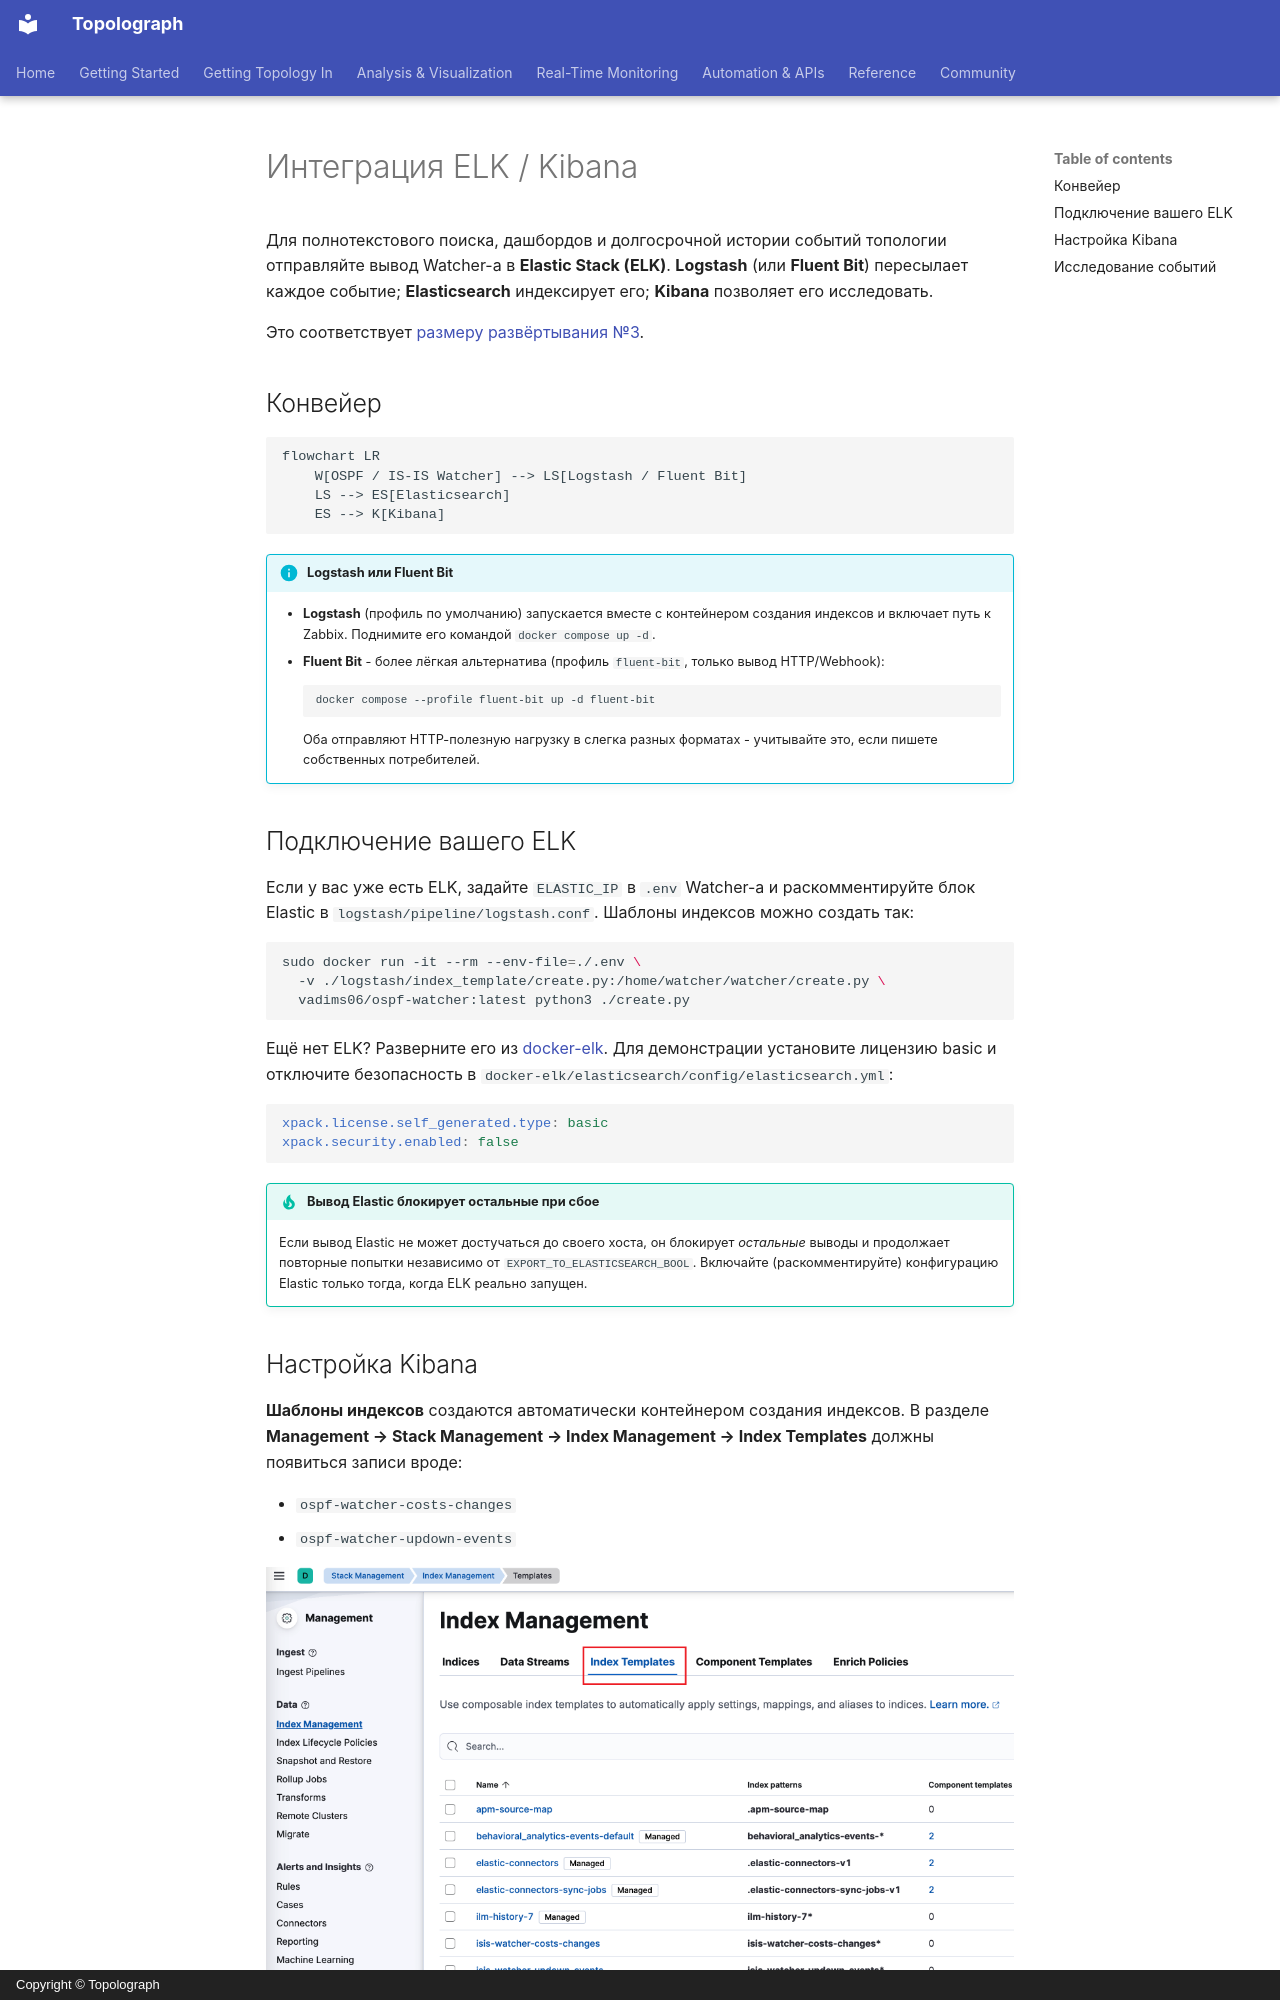

repository: Vadims06/topolograph · page: monitoring/elk-kibana.ru/index.html · generator: mkdocs · copyright: Copyright © Topolograph

# Интеграция ELK / Kibana

Для полнотекстового поиска, дашбордов и долгосрочной истории событий
топологии отправляйте вывод Watcher-а в **Elastic Stack (ELK)**.
**Logstash** (или **Fluent Bit**) пересылает каждое событие;
**Elasticsearch** индексирует его; **Kibana** позволяет его исследовать.

Это соответствует [размеру развёртывания №3](index.md#deployment-sizes).

## Конвейер

```mermaid
flowchart LR
    W[OSPF / IS-IS Watcher] --> LS[Logstash / Fluent Bit]
    LS --> ES[Elasticsearch]
    ES --> K[Kibana]
```

!!! info "Logstash или Fluent Bit"
    - **Logstash** (профиль по умолчанию) запускается вместе с контейнером
      создания индексов и включает путь к Zabbix. Поднимите его командой
      `docker compose up -d`.
    - **Fluent Bit** - более лёгкая альтернатива (профиль `fluent-bit`,
      только вывод HTTP/Webhook):
      ```bash
      docker compose --profile fluent-bit up -d fluent-bit
      ```
      Оба отправляют HTTP-полезную нагрузку в слегка разных форматах - учитывайте это, если пишете собственных потребителей.
